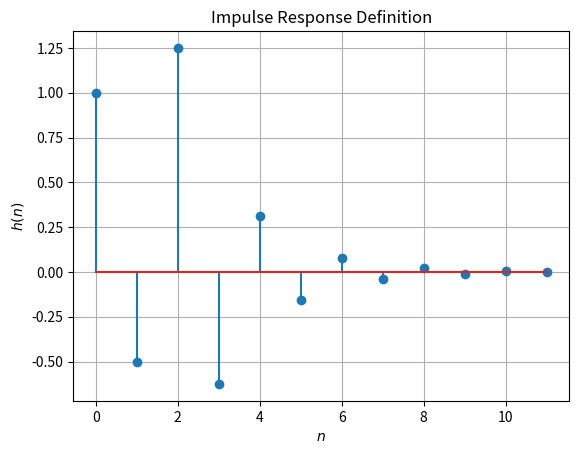

Source code (Python):
import numpy as np
import matplotlib.pyplot as plt

k = 12
h = np.zeros(k)
h[0] = 1
h[1] = -0.5*h[0]
h[2] = -0.5*h[1] + 1

for n in range(3,k-1):
		h[n] = -0.5*h[n-1]

#subplots
plt.stem(range(0,k),h)
plt.title('Impulse Response Definition')
plt.xlabel('$n$')
plt.ylabel('$h(n)$')
plt.grid(True)
plt.show()
